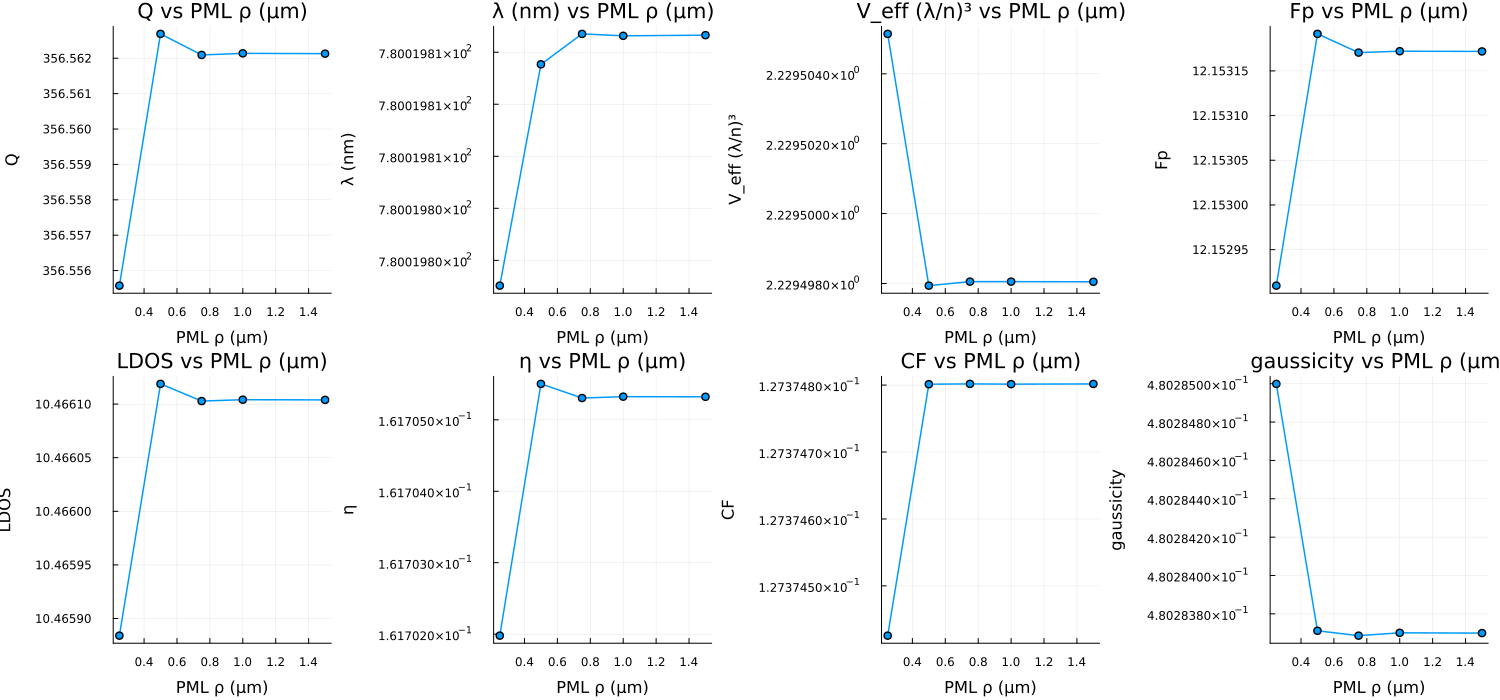

Values plotted in this chart, from the file beside it:
sweep, value, λ_nm, Q, V, Fp, Purcell, CF, η, gaussicity, Nρ, Nz, eig_s, eig_GB, drv_s, drv_GB, pml_frac, git, src_clean, version, date
PMLρ, 0.25, 780, 356.6, 2.23, 12.15, 10.47, 0.1274, 0.1617, 0.4803, 876, 163, 7.776, 3.382, 8.925, 6.551, 0.007837, 752b75797d04b82ffb865b26b2a4a77551a64907, true, 0.6.0, 2026-10-20
PMLρ, 0.5, 780, 356.6, 2.229, 12.15, 10.47, 0.1274, 0.1617, 0.4803, 890, 163, 9.782, 3.922, 11.81, 7.631, 0.0101, 752b75797d04b82ffb865b26b2a4a77551a64907, true, 0.6.0, 2026-10-20
PMLρ, 0.75, 780, 356.6, 2.229, 12.15, 10.47, 0.1274, 0.1617, 0.4803, 903, 163, 8.787, 3.54, 9.56, 6.866, 0.01237, 752b75797d04b82ffb865b26b2a4a77551a64907, true, 0.6.0, 2026-10-20
PMLρ, 1.0, 780, 356.6, 2.229, 12.15, 10.47, 0.1274, 0.1617, 0.4803, 916, 163, 8.357, 3.598, 9.742, 6.981, 0.01464, 752b75797d04b82ffb865b26b2a4a77551a64907, true, 0.6.0, 2026-10-20
PMLρ, 1.5, 780, 356.6, 2.229, 12.15, 10.47, 0.1274, 0.1617, 0.4803, 943, 163, 8.589, 3.691, 10.09, 7.165, 0.01912, 752b75797d04b82ffb865b26b2a4a77551a64907, true, 0.6.0, 2026-10-20
